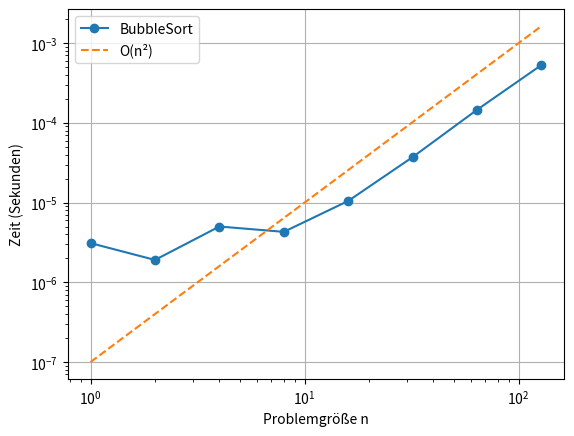

Reproduce this figure in Python.
import time
import random
import matplotlib.pyplot as plt

def bubble_sort(arr):
    n = len(arr)
    for i in range(n):
        for j in range(0, n-i-1):
            if arr[j] > arr[j+1]:
                arr[j], arr[j+1] = arr[j+1], arr[j]

N = 8                      # wie im Skriptum: n = 2^k
times = []
sizes = []

for k in range(N):
    n = 2**k
    data = [random.random() for _ in range(n)]

    start = time.time()
    bubble_sort(data)
    end = time.time()

    sizes.append(n)
    times.append(end - start)



plt.loglog(sizes, times, marker='o', label='BubbleSort')
plt.loglog(sizes, [1e-7*n*n for n in sizes],
           linestyle='dashed', label='O(n²)')
plt.xlabel("Problemgröße n")
plt.ylabel("Zeit (Sekunden)")
plt.legend()
plt.grid(True)
plt.show()
